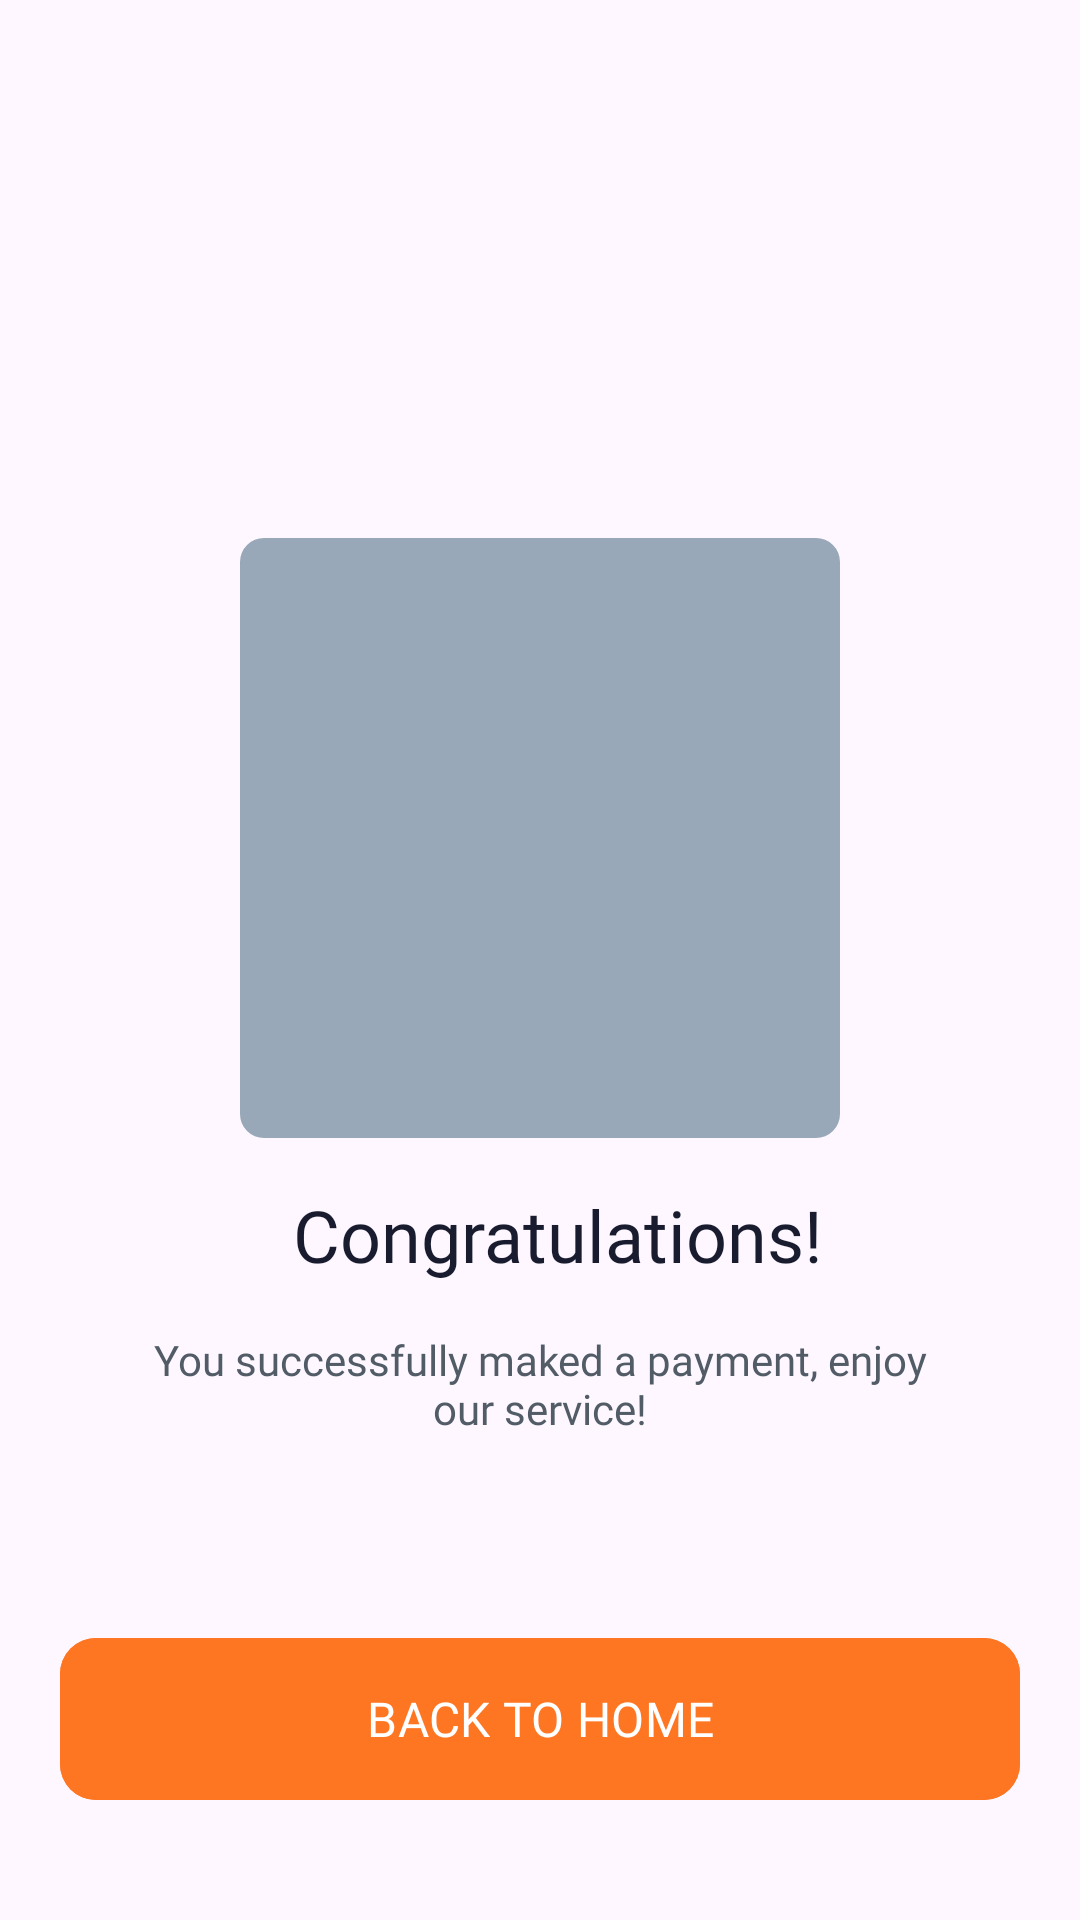

Write the Android layout XML for this screen, with the resource values it uses.
<!-- AndroidManifest.xml: application theme Theme.WarteGO -->
<!-- res/layout/fragment_response_payment.xml -->
<?xml version="1.0" encoding="utf-8"?>
<androidx.constraintlayout.widget.ConstraintLayout xmlns:android="http://schemas.android.com/apk/res/android"
    xmlns:app="http://schemas.android.com/apk/res-auto"
    xmlns:tools="http://schemas.android.com/tools"
    android:layout_width="match_parent"
    android:layout_height="match_parent"
    tools:context=".ui.payment.result_payment.ResponsePaymentFragment">

    <androidx.constraintlayout.widget.Guideline
        android:id="@+id/start"
        android:layout_width="wrap_content"
        android:layout_height="wrap_content"
        android:orientation="vertical"
        app:layout_constraintGuide_begin="16dp" />

    <androidx.constraintlayout.widget.Guideline
        android:id="@+id/top_header"
        android:layout_width="wrap_content"
        android:layout_height="wrap_content"
        android:orientation="horizontal"
        app:layout_constraintGuide_begin="16dp" />

    <androidx.constraintlayout.widget.Guideline
        android:id="@+id/end"
        android:layout_width="wrap_content"
        android:layout_height="wrap_content"
        android:orientation="vertical"
        app:layout_constraintGuide_end="16dp" />

    <androidx.constraintlayout.widget.Guideline
        android:id="@+id/end_bottom"
        android:layout_width="wrap_content"
        android:layout_height="wrap_content"
        android:orientation="horizontal"
        app:layout_constraintGuide_end="16dp" />

    <com.google.android.material.imageview.ShapeableImageView
        android:id="@+id/iv_response"
        android:layout_width="200dp"
        android:layout_height="200dp"
        android:background="#98A8B8"
        app:layout_constraintBottom_toTopOf="@id/end_bottom"
        app:layout_constraintEnd_toStartOf="@id/end"
        app:layout_constraintStart_toEndOf="@id/start"
        app:layout_constraintTop_toBottomOf="@id/top_header"
        app:layout_constraintVertical_bias="0.4"
        app:shapeAppearanceOverlay="@style/ShapeAppearance.Material3.Corner.Small" />

    <com.google.android.material.textview.MaterialTextView
        android:id="@+id/tv_response"
        android:layout_width="wrap_content"
        android:layout_height="wrap_content"
        android:layout_centerVertical="true"
        android:layout_marginStart="12dp"
        android:layout_marginTop="16dp"
        android:fontFamily="@font/sen_bold"
        android:text="Congratulations!"
        android:textColor="#181C2E"
        android:textSize="24sp"
        android:textStyle="normal"
        app:layout_constraintEnd_toStartOf="@id/end"
        app:layout_constraintStart_toEndOf="@id/start"
        app:layout_constraintTop_toBottomOf="@id/iv_response" />

    <com.google.android.material.textview.MaterialTextView
        android:id="@+id/tv_desc"
        android:layout_width="0dp"
        android:layout_height="wrap_content"
        android:layout_centerVertical="true"
        android:layout_marginStart="32dp"
        android:layout_marginTop="16dp"
        android:layout_marginEnd="32dp"
        android:fontFamily="@font/sen_regular"
        android:text="You successfully maked a payment, enjoy our service!"
        android:textAlignment="center"
        android:textColor="#525C67"
        android:textSize="14sp"
        android:textStyle="normal"
        app:layout_constraintEnd_toStartOf="@id/end"
        app:layout_constraintStart_toEndOf="@id/start"
        app:layout_constraintTop_toBottomOf="@id/tv_response" />

    <com.google.android.material.button.MaterialButton
        android:id="@+id/btn_back_home"
        style="?attr/materialIconButtonFilledStyle"
        android:layout_width="0dp"
        android:layout_height="62dp"
        android:layout_marginTop="26dp"
        android:layout_marginBottom="20dp"
        android:backgroundTint="#FF7622"
        android:fontFamily="@font/sen_bold"
        android:text="BACK TO HOME"
        android:textColor="@color/white"
        android:textSize="16sp"
        app:layout_constraintBottom_toTopOf="@id/end_bottom"
        app:layout_constraintEnd_toStartOf="@id/end"
        app:layout_constraintStart_toEndOf="@id/start"
        app:shapeAppearanceOverlay="@style/ShapeAppearance.Material3.Corner.Medium" />

</androidx.constraintlayout.widget.ConstraintLayout>
<!-- resources referenced by this layout -->
<resources>
  <style name="Theme.WarteGO" parent="Base.Theme.WarteGO" />
  <style name="Base.Theme.WarteGO" parent="Theme.Material3.DayNight.NoActionBar">
          
          
      </style>
  <!-- not gathered from this repository: default colours our renderer supplied (Android Studio template values) -->
  <color name="white">#FFFFFFFF</color>
</resources>
